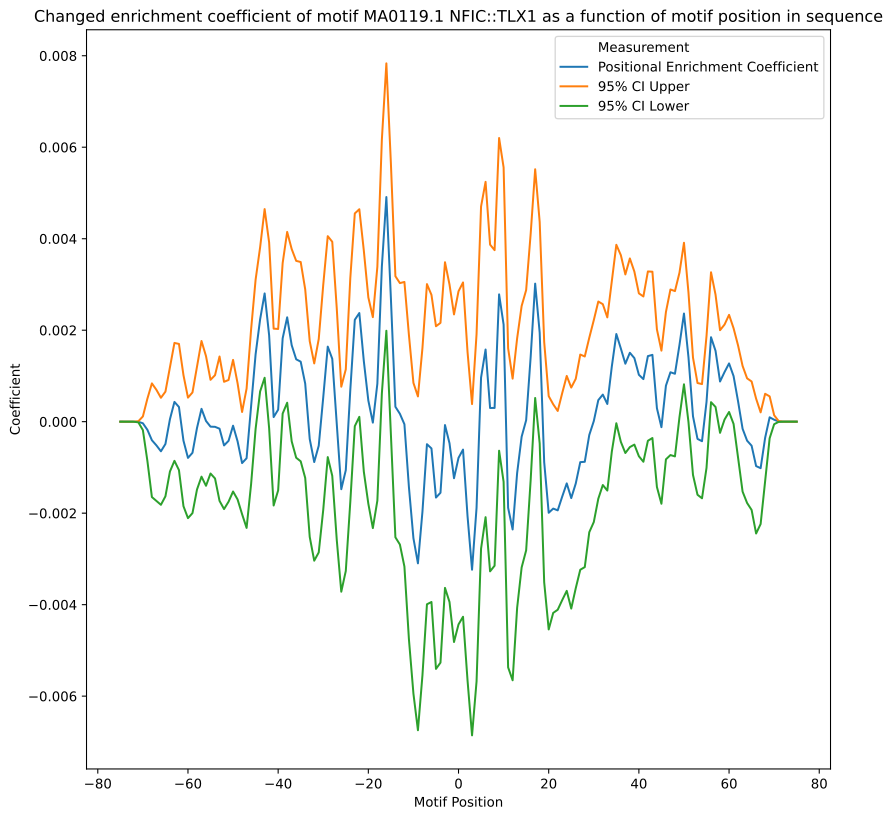

The table this chart was drawn from, first rows:
Motif Position	Positional Enrichment Coefficient	Standard Error	95% CI Upper	95% CI Lower	P-value	Adjusted P-value
-75.0	-5.836422924815343e-15	1.286349327964235e-14	1.93848195541265e-14	-3.1057665403757186e-14	0.6501	0.8736
-74.0	-3.6277343433942233e-12	8.556067487788976e-12	1.314800830166404e-11	-2.0403476988452487e-11	0.6716	0.8736
-73.0	-8.897989748984057e-10	2.0936087147703423e-09	3.215105649634248e-09	-4.9947035994310594e-09	0.6709	0.8736
-72.0	-8.06409355913972e-08	1.884671484949994e-07	2.8888354334853195e-07	-4.5016541453132635e-07	0.6688	0.8736
-71.0	-2.719744117455952e-06	6.242870001729946e-06	9.520549763470364e-06	-1.4960037998382268e-05	0.6631	0.8736
-70.0	-3.4796147311818204e-05	7.620973810418787e-05	0.0001146	-0.0001842	0.648	0.8736
-69.0	-0.0001773	0.0003467	0.0005025	-0.0008572	0.6091	0.8736
-68.0	-0.0004053	0.0006337	0.0008373	-0.001648	0.5225	0.8254
-67.0	-0.0005181	0.0006195	0.0006964	-0.001733	0.403	0.7708
-66.0	-0.0006473	0.0005965	0.0005223	-0.001817	0.278	0.6745
-65.0	-0.0004877	0.0005834	0.0006562	-0.001632	0.4033	0.7708
-64.0	5.3397780612192294e-05	0.000583	0.001196	-0.00109	0.927	0.9721
-63.0	0.0004329	0.0006572	0.001721	-0.0008557	0.5102	0.8195
-62.0	0.0003205	0.0007034	0.0017	-0.001059	0.6487	0.8736
-61.0	-0.0004148	0.0007306	0.001018	-0.001847	0.5703	0.8442
-60.0	-0.0007916	0.0006718	0.0005255	-0.002109	0.2387	0.6745
-59.0	-0.00068	0.0006727	0.000639	-0.001999	0.3122	0.6745
-58.0	-0.0001387	0.0006857	0.001206	-0.001483	0.8398	0.9428
-57.0	0.0002809	0.0007562	0.001764	-0.001202	0.7103	0.8864
-56.0	1.5875496122758645e-05	0.0007227	0.001433	-0.001401	0.9825	0.991
-55.0	-0.000109	0.0005224	0.0009152	-0.001133	0.8348	0.9428
-54.0	-0.0001127	0.0005759	0.001016	-0.001242	0.8449	0.9428
-53.0	-0.0001531	0.0008049	0.001425	-0.001731	0.8491	0.9428
-52.0	-0.0005193	0.0007096	0.000872	-0.001911	0.4643	0.8059
-51.0	-0.0004191	0.0006785	0.0009111	-0.001749	0.5368	0.8329
-50.0	-8.792284844542827e-05	0.0007337	0.001351	-0.001527	0.9046	0.9635
-49.0	-0.0004295	0.0006478	0.0008406	-0.0017	0.5074	0.8195
-48.0	-0.0009049	0.0005697	0.000212	-0.002022	0.1123	0.5564
-47.0	-0.0007992	0.0007768	0.0007238	-0.002322	0.3036	0.6745
-46.0	0.0003264	0.0008626	0.002018	-0.001365	0.7052	0.8864
-45.0	0.001473	0.0008319	0.003105	-0.0001575	0.0766	0.5276
-44.0	0.002236	0.0008036	0.003812	0.0006608	0.005418	0.2045
-43.0	0.002804	0.0009404	0.004647	0.0009598	0.002891	0.1455
-42.0	0.001887	0.001035	0.003918	-0.0001428	0.06843	0.5276
-41.0	0.0001009	0.0009859	0.002034	-0.001832	0.9185	0.9699
-40.0	0.0002623	0.0008998	0.002026	-0.001502	0.7707	0.9236
-39.0	0.001823	0.0008394	0.003469	0.0001773	0.02994	0.411
-38.0	0.002281	0.0009522	0.004148	0.000414	0.01666	0.2827
-37.0	0.001673	0.001072	0.003774	-0.000429	0.1187	0.5564
-36.0	0.001363	0.001098	0.003515	-0.0007885	0.2142	0.6745
-35.0	0.001312	0.001111	0.00349	-0.0008666	0.2378	0.6745
-34.0	0.0008315	0.001051	0.002893	-0.00123	0.429	0.79
-33.0	-0.0003783	0.001091	0.001761	-0.002518	0.7289	0.8978
-32.0	-0.0008824	0.0011	0.001274	-0.003039	0.4224	0.7874
-31.0	-0.0005256	0.00119	0.001807	-0.002858	0.6586	0.8736
-30.0	0.000533	0.001254	0.002992	-0.001926	0.6708	0.8736
-29.0	0.001641	0.001232	0.004056	-0.0007742	0.1829	0.6577
-28.0	0.001374	0.001305	0.003932	-0.001184	0.2923	0.6745
-27.0	-5.655870394231493e-05	0.00129	0.002473	-0.002586	0.965	0.991
-26.0	-0.001476	0.001143	0.0007648	-0.003717	0.1966	0.6676
-25.0	-0.00106	0.001124	0.001144	-0.003264	0.3457	0.715
-24.0	0.0006915	0.001247	0.003137	-0.001754	0.5794	0.8494
-23.0	0.002227	0.001186	0.004552	-9.770262061581988e-05	0.06043	0.5187
-22.0	0.002375	0.001157	0.004644	0.0001055	0.04027	0.4365
-21.0	0.001323	0.001232	0.003739	-0.001093	0.2829	0.6745
-20.0	0.0004621	0.00115	0.002718	-0.001793	0.6879	0.8736
-19.0	-2.0580417328111328e-05	0.001176	0.002285	-0.002326	0.986	0.991
-18.0	0.0008291	0.001303	0.003385	-0.001727	0.5248	0.8254
-17.0	0.003392	0.001415	0.006166	0.0006175	0.01658	0.2827
-16.0	0.00491	0.001491	0.007833	0.001988	0.0009974	0.1455
... 91 more rows
